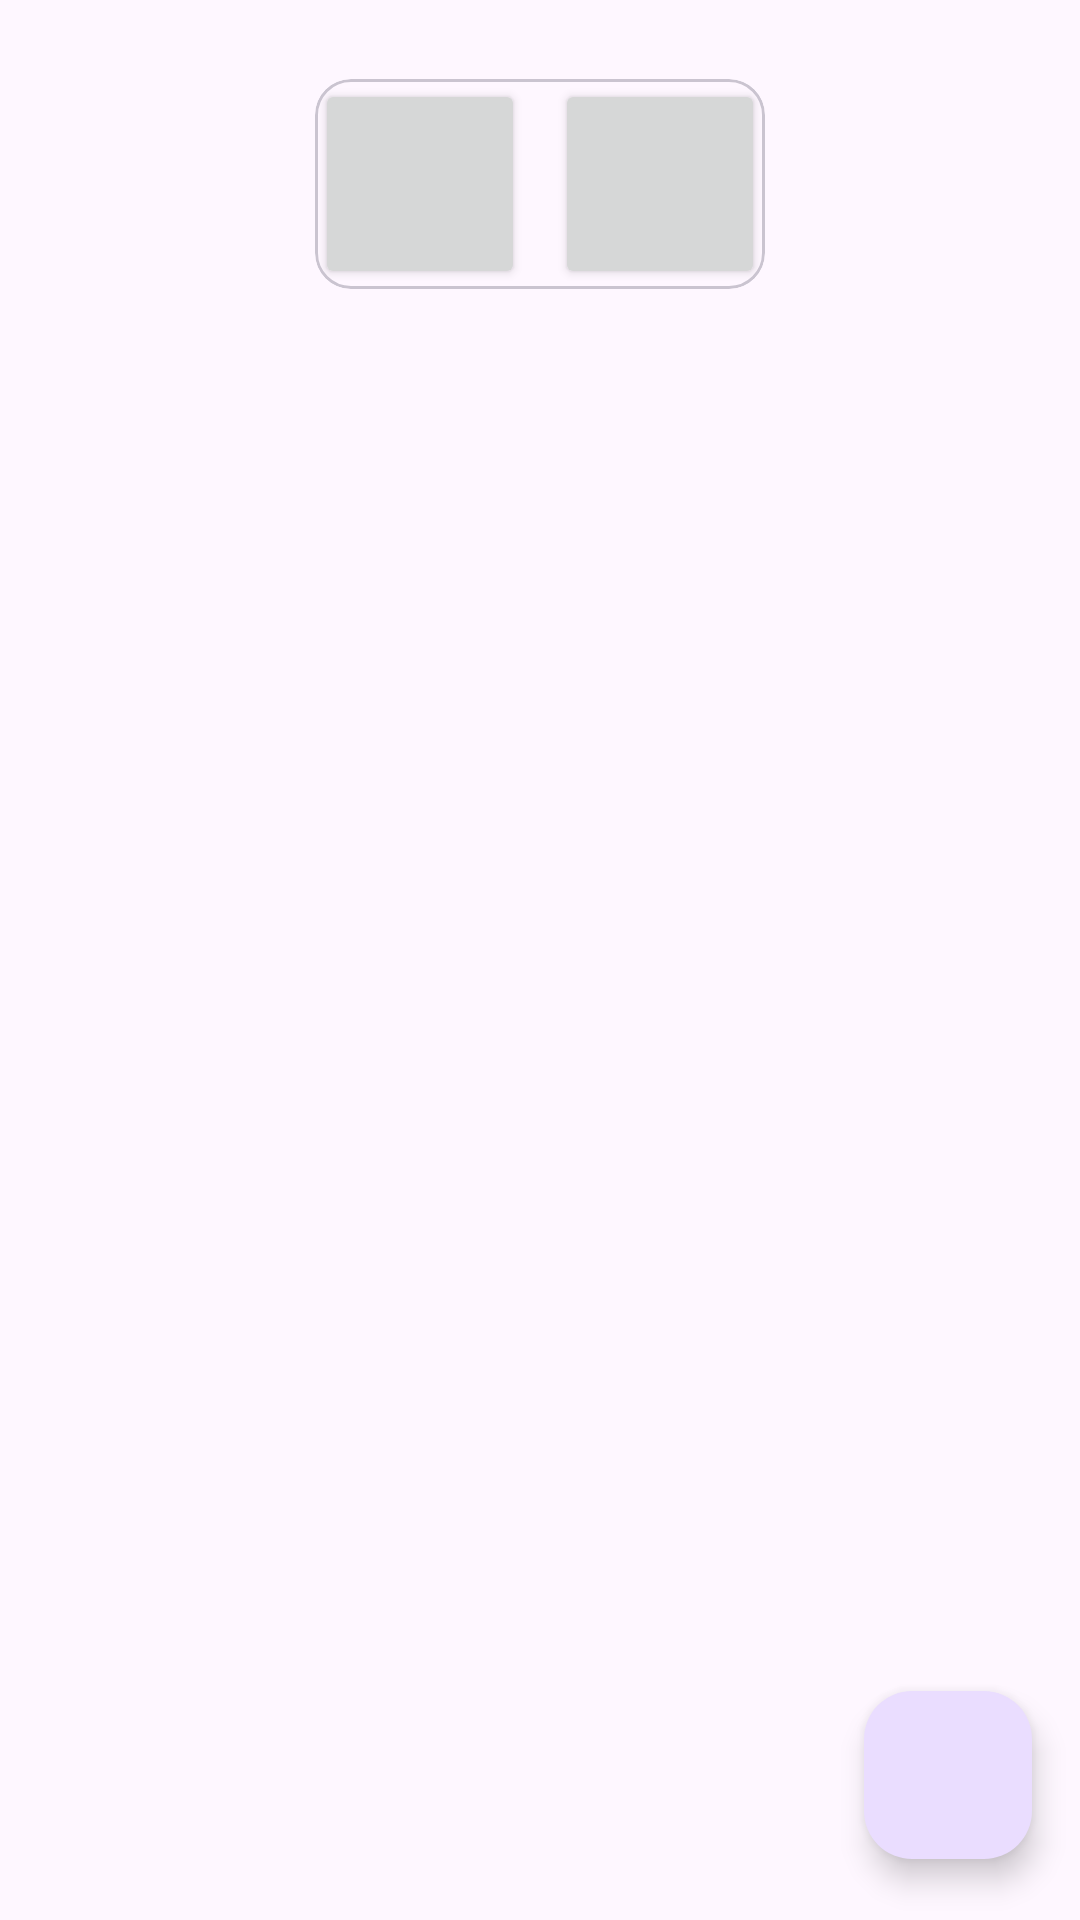

Produce the Android XML layout that renders to this screen, including the resource entries it uses.
<!-- AndroidManifest.xml: application theme Theme.Material3.Light -->
<!-- res/layout/activity_main.xml -->
<?xml version="1.0" encoding="utf-8"?>
<androidx.constraintlayout.widget.ConstraintLayout xmlns:android="http://schemas.android.com/apk/res/android"
    xmlns:app="http://schemas.android.com/apk/res-auto"
    xmlns:tools="http://schemas.android.com/tools"
    android:layout_width="match_parent"
    android:layout_height="match_parent"
    tools:context=".MainActivity">

    <com.google.android.material.floatingactionbutton.FloatingActionButton
        android:id="@+id/fab"
        android:layout_width="wrap_content"
        android:layout_height="wrap_content"
        android:layout_gravity="end|bottom"
        android:layout_margin="16dp"
        android:contentDescription="@string/add"
        android:src="@drawable/ic_baseline_add_24"
        app:layout_constraintBottom_toBottomOf="parent"
        app:layout_constraintEnd_toEndOf="parent"
        app:layout_constraintHorizontal_bias="1.0"
        app:layout_constraintStart_toStartOf="parent"
        app:layout_constraintTop_toTopOf="parent"
        app:layout_constraintVertical_bias="0.992"
        />

    <LinearLayout
        android:layout_width="match_parent"
        android:layout_height="wrap_content"
        android:orientation="vertical"
        app:layout_constraintBottom_toBottomOf="parent"
        app:layout_constraintEnd_toEndOf="parent"
        app:layout_constraintStart_toStartOf="parent"
        app:layout_constraintTop_toTopOf="parent"
        app:layout_constraintVertical_bias="0.046">

        <com.google.android.material.card.MaterialCardView
            android:layout_width="wrap_content"
            android:layout_height="wrap_content"
            android:layout_gravity="center"
            android:checkable="true"
            android:clickable="true"
            android:focusable="true"
            android:minHeight="48dp">


            <LinearLayout
                android:layout_width="match_parent"
                android:layout_height="match_parent"
                android:orientation="horizontal">

                <Button
                    android:id="@+id/button"
                    android:layout_width="70dp"
                    android:layout_height="70dp"
                    android:layout_marginRight="5dp"
                    android:drawableRight="@drawable/ic_baseline_remove_24"
                    android:gravity="center" />

                <TextView
                    android:id="@+id/textView"
                    android:layout_width="wrap_content"
                    android:layout_height="wrap_content"
                    android:layout_marginRight="5dp"
                    android:layout_weight="1"
                    android:textAppearance="?attr/textAppearanceHeadline5" />

                <Button
                    android:id="@+id/button2"
                    android:layout_width="70dp"
                    android:layout_height="70dp"
                    android:drawableRight="@drawable/ic_baseline_add_24"
                    android:gravity="center"
                    android:padding="20dp" />
            </LinearLayout>
        </com.google.android.material.card.MaterialCardView>


    </LinearLayout>

</androidx.constraintlayout.widget.ConstraintLayout>
<!-- resources referenced by this layout -->
<resources>
  <string name="add">Add</string>
</resources>
